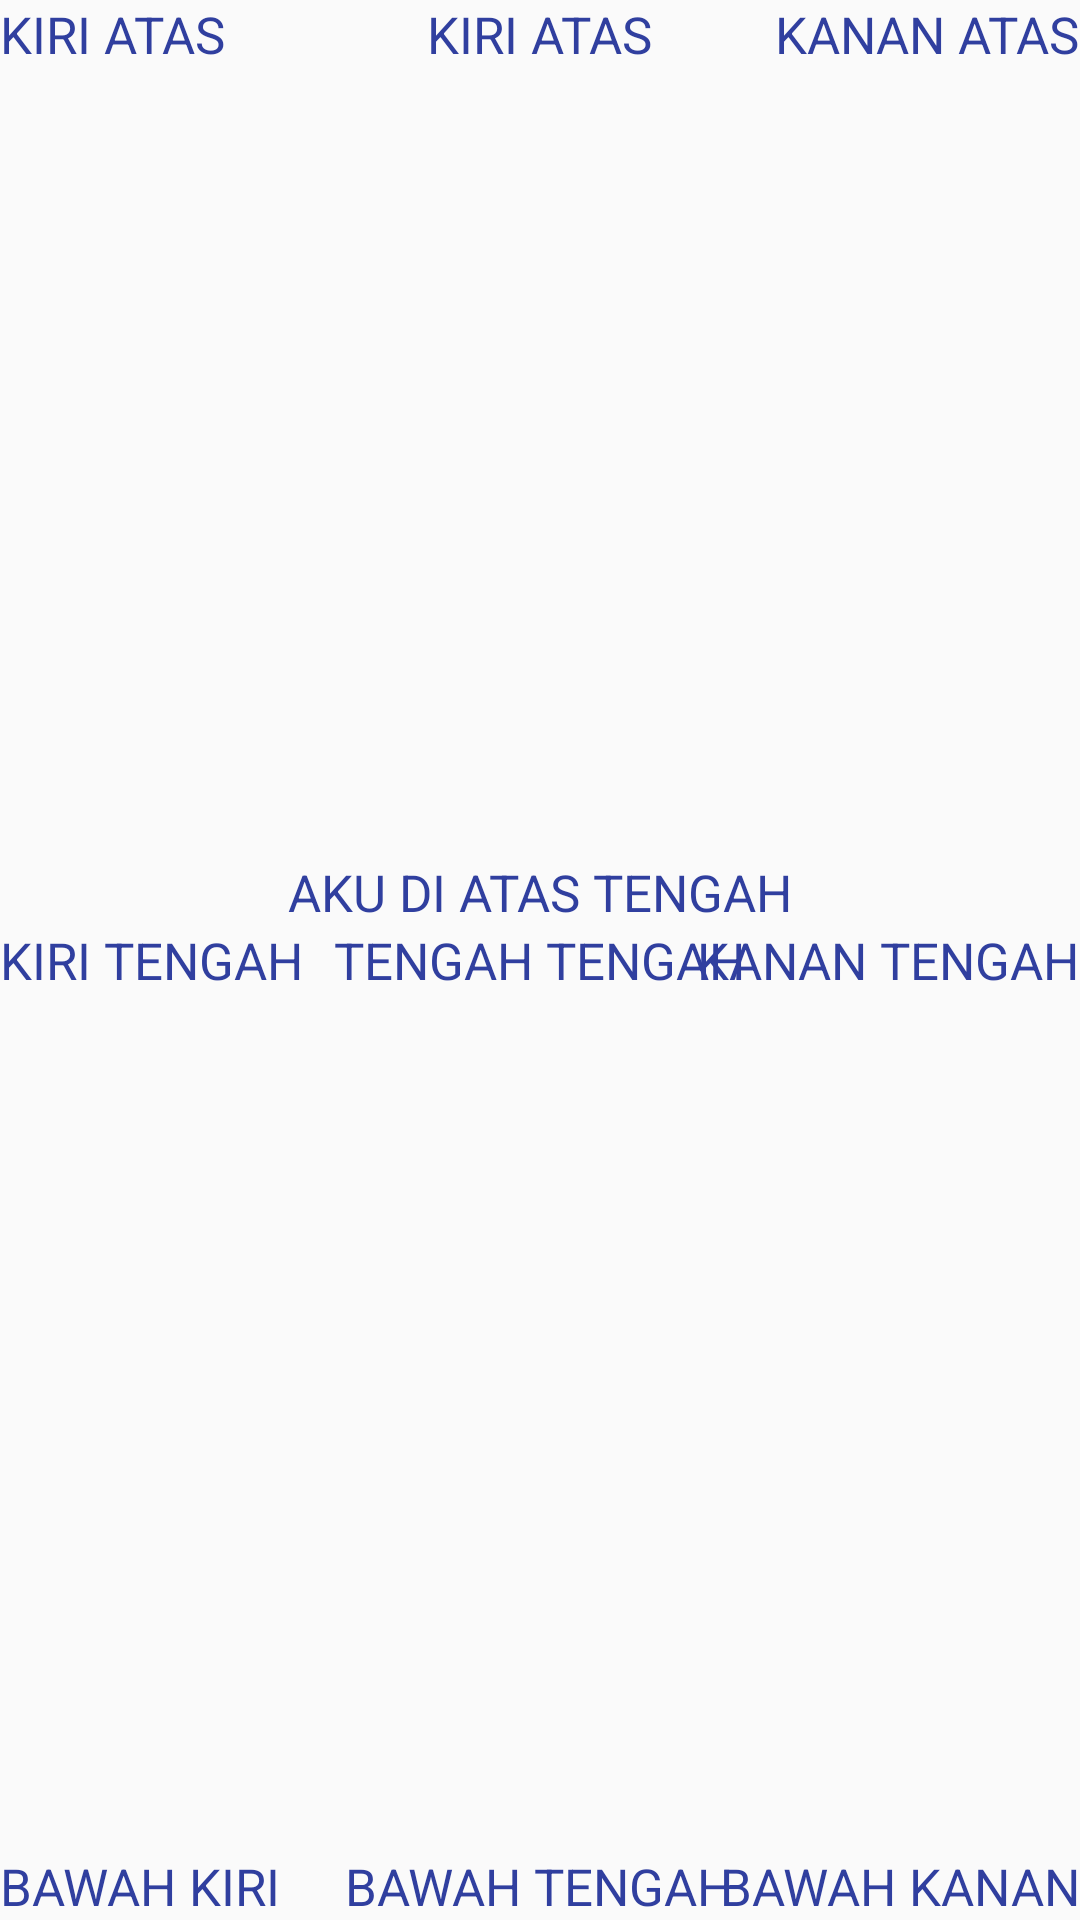

Android layout source for this screen:
<!-- AndroidManifest.xml: application theme Theme.BelajarAndroidActivity -->
<!-- res/layout/activity_belajar_relative.xml -->
<?xml version="1.0" encoding="utf-8"?>
<RelativeLayout xmlns:android="http://schemas.android.com/apk/res/android"
    xmlns:app="http://schemas.android.com/apk/res-auto"
    xmlns:tools="http://schemas.android.com/tools"
    android:layout_width="match_parent"
    android:layout_height="match_parent"
    tools:context=".belajarRelativeActivity">

    <TextView
        android:id="@+id/kiriAtas"
        android:layout_width="wrap_content"
        android:layout_height="wrap_content"
        android:text="kiri atas"
        android:textAllCaps="true"
        android:textColor="#303F9F"
        android:textSize="17dp"
        android:layout_alignParentStart="true"
        />

    <TextView
        android:id="@+id/kananAtas"
        android:layout_width="wrap_content"
        android:layout_height="wrap_content"
        android:text="kanan atas"
        android:textAllCaps="true"
        android:textColor="#303F9F"
        android:textSize="17dp"
        android:layout_alignParentEnd="true"
        />
    <TextView
        android:id="@+id/atasTengah"
        android:layout_width="wrap_content"
        android:layout_height="wrap_content"
        android:text="kiri atas"
        android:textAllCaps="true"
        android:textColor="#303F9F"
        android:textSize="17dp"
        android:layout_centerHorizontal="true"
        />

    <TextView
        android:id="@+id/kiriTengah"
        android:layout_width="wrap_content"
        android:layout_height="wrap_content"
        android:text="kiri tengah"
        android:textAllCaps="true"
        android:textColor="#303F9F"
        android:textSize="17dp"
        android:layout_alignParentStart="true"
        android:layout_centerVertical="true"
        />

    <TextView
        android:id="@+id/TengahTengah"
        android:layout_width="wrap_content"
        android:layout_height="wrap_content"
        android:layout_centerInParent="true"
        android:text="tengah tengah"
        android:textAllCaps="true"
        android:textColor="#303F9F"
        android:textSize="17dp" />


    <TextView
        android:id="@+id/KananTengah"
        android:layout_width="wrap_content"
        android:layout_height="wrap_content"
        android:layout_alignParentEnd="true"
        android:layout_centerInParent="true"
        android:text="kanan tengah"
        android:textAllCaps="true"
        android:textColor="#303F9F"
        android:textSize="17dp" />

    <TextView
        android:id="@+id/bawahKiri"
        android:layout_width="wrap_content"
        android:layout_height="wrap_content"
        android:text="bawah kiri"
        android:textAllCaps="true"
        android:textColor="#303F9F"
        android:textSize="17dp"
        android:layout_alignParentStart="true"
        android:layout_alignParentBottom="true"
        />

    <TextView
        android:id="@+id/bawahTengah"
        android:layout_width="wrap_content"
        android:layout_height="wrap_content"
        android:layout_alignParentBottom="true"
        android:layout_centerInParent="true"
        android:text="bawah Tengah"
        android:textAllCaps="true"
        android:textColor="#303F9F"
        android:textSize="17dp" />
    <TextView
        android:id="@+id/bawahKanan"
        android:layout_width="wrap_content"
        android:layout_height="wrap_content"
        android:text="bawah kanan"
        android:textAllCaps="true"
        android:textColor="#303F9F"
        android:textSize="17dp"
        android:layout_alignParentEnd="true"
        android:layout_alignParentBottom="true"
        />

    <TextView
        android:id="@+id/akuTengah"
        android:layout_width="wrap_content"
        android:layout_height="wrap_content"
        android:layout_centerInParent="true"
        android:text="aku di atas tengah"
        android:textAllCaps="true"
        android:textColor="#303F9F"
        android:textSize="17dp"
        android:layout_above="@+id/TengahTengah"/>




</RelativeLayout>
<!-- resources referenced by this layout -->
<resources>
  <style name="Theme.BelajarAndroidActivity" parent="Theme.AppCompat.DayNight.NoActionBar" />
</resources>
